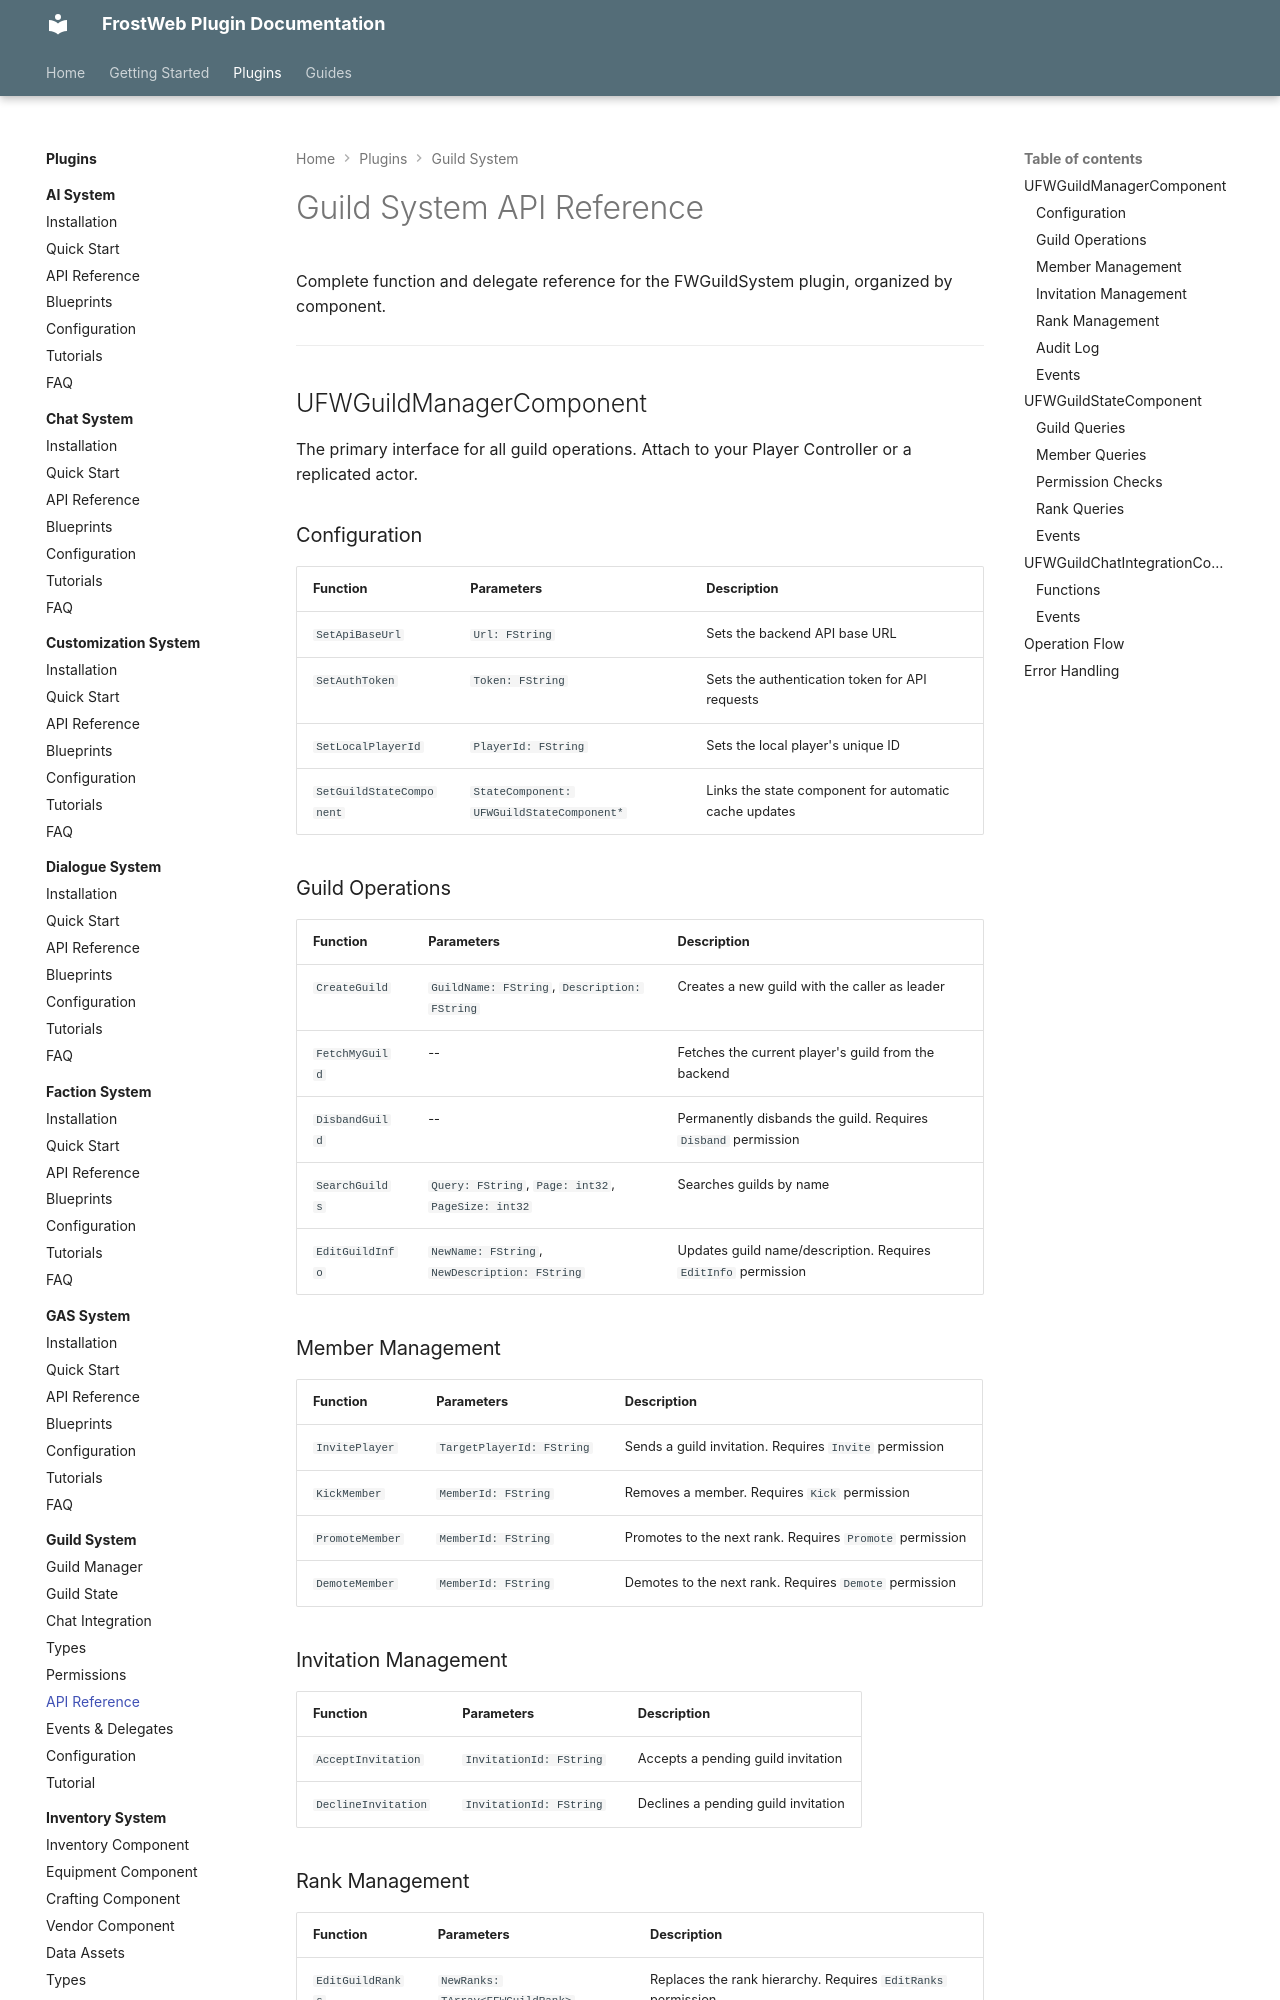

repository: FrostWeb-Studios/docs · page: latest/plugins/guild-system/api-reference/index.html · generator: mkdocs

---
title: Guild System API Reference
description: Complete API reference for all functions, properties, and delegates in FWGuildSystem.
---

# Guild System API Reference

Complete function and delegate reference for the FWGuildSystem plugin, organized by component.

---

## UFWGuildManagerComponent

The primary interface for all guild operations. Attach to your Player Controller or a replicated actor.

### Configuration

| Function | Parameters | Description |
|---|---|---|
| `SetApiBaseUrl` | `Url: FString` | Sets the backend API base URL |
| `SetAuthToken` | `Token: FString` | Sets the authentication token for API requests |
| `SetLocalPlayerId` | `PlayerId: FString` | Sets the local player's unique ID |
| `SetGuildStateComponent` | `StateComponent: UFWGuildStateComponent*` | Links the state component for automatic cache updates |

### Guild Operations

| Function | Parameters | Description |
|---|---|---|
| `CreateGuild` | `GuildName: FString`, `Description: FString` | Creates a new guild with the caller as leader |
| `FetchMyGuild` | -- | Fetches the current player's guild from the backend |
| `DisbandGuild` | -- | Permanently disbands the guild. Requires `Disband` permission |
| `SearchGuilds` | `Query: FString`, `Page: int32`, `PageSize: int32` | Searches guilds by name |
| `EditGuildInfo` | `NewName: FString`, `NewDescription: FString` | Updates guild name/description. Requires `EditInfo` permission |

### Member Management

| Function | Parameters | Description |
|---|---|---|
| `InvitePlayer` | `TargetPlayerId: FString` | Sends a guild invitation. Requires `Invite` permission |
| `KickMember` | `MemberId: FString` | Removes a member. Requires `Kick` permission |
| `PromoteMember` | `MemberId: FString` | Promotes to the next rank. Requires `Promote` permission |
| `DemoteMember` | `MemberId: FString` | Demotes to the next rank. Requires `Demote` permission |

### Invitation Management

| Function | Parameters | Description |
|---|---|---|
| `AcceptInvitation` | `InvitationId: FString` | Accepts a pending guild invitation |
| `DeclineInvitation` | `InvitationId: FString` | Declines a pending guild invitation |

### Rank Management

| Function | Parameters | Description |
|---|---|---|
| `EditGuildRanks` | `NewRanks: TArray<FFWGuildRank>` | Replaces the rank hierarchy. Requires `EditRanks` permission |
